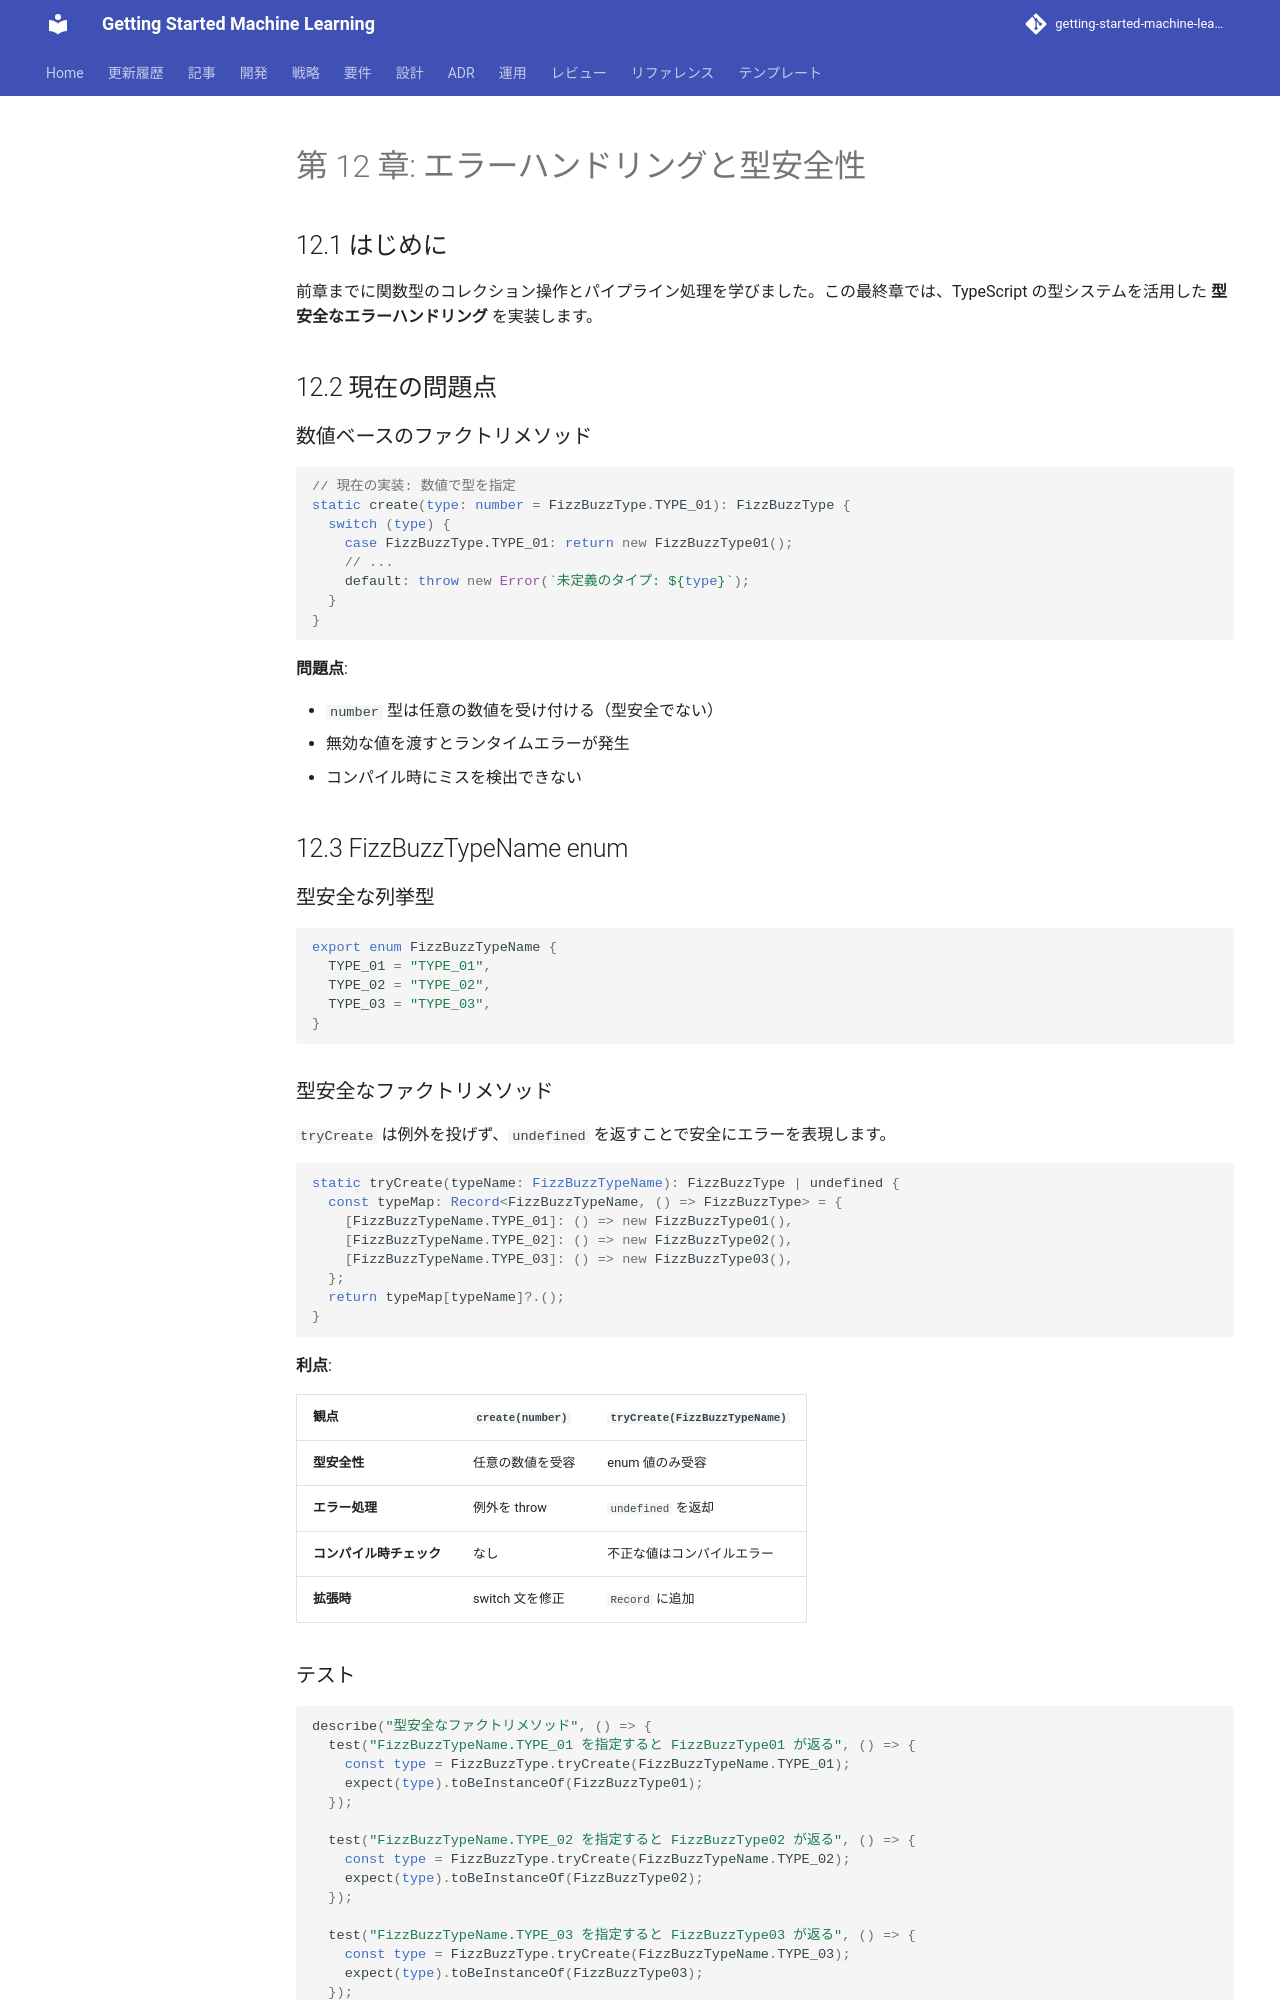

repository: k2works/getting-started-machine-learning · page: article/getting-start-tdd/node/12-error-handling-and-type-safety/index.html · generator: mkdocs

---
type: Article
title: "第 12 章: エラーハンドリングと型安全性"
description: "前章までに関数型のコレクション操作とパイプライン処理を学びました。"
tags: [article, getting-start-tdd, node]
status: stable
generated: { by: human:kakimomokuri, at: 2026-03-24T05:22:28Z }
---

# 第 12 章: エラーハンドリングと型安全性

## 12.1 はじめに

前章までに関数型のコレクション操作とパイプライン処理を学びました。この最終章では、TypeScript の型システムを活用した **型安全なエラーハンドリング** を実装します。

## 12.2 現在の問題点

### 数値ベースのファクトリメソッド

```typescript
// 現在の実装: 数値で型を指定
static create(type: number = FizzBuzzType.TYPE_01): FizzBuzzType {
  switch (type) {
    case FizzBuzzType.TYPE_01: return new FizzBuzzType01();
    // ...
    default: throw new Error(`未定義のタイプ: ${type}`);
  }
}
```

**問題点**:

- `number` 型は任意の数値を受け付ける（型安全でない）
- 無効な値を渡すとランタイムエラーが発生
- コンパイル時にミスを検出できない

## 12.3 FizzBuzzTypeName enum

### 型安全な列挙型

```typescript
export enum FizzBuzzTypeName {
  TYPE_01 = "TYPE_01",
  TYPE_02 = "TYPE_02",
  TYPE_03 = "TYPE_03",
}
```

### 型安全なファクトリメソッド

`tryCreate` は例外を投げず、`undefined` を返すことで安全にエラーを表現します。

```typescript
static tryCreate(typeName: FizzBuzzTypeName): FizzBuzzType | undefined {
  const typeMap: Record<FizzBuzzTypeName, () => FizzBuzzType> = {
    [FizzBuzzTypeName.TYPE_01]: () => new FizzBuzzType01(),
    [FizzBuzzTypeName.TYPE_02]: () => new FizzBuzzType02(),
    [FizzBuzzTypeName.TYPE_03]: () => new FizzBuzzType03(),
  };
  return typeMap[typeName]?.();
}
```

**利点**:

| 観点 | `create(number)` | `tryCreate(FizzBuzzTypeName)` |
|------|-----------------|------------------------------|
| **型安全性** | 任意の数値を受容 | enum 値のみ受容 |
| **エラー処理** | 例外を throw | `undefined` を返却 |
| **コンパイル時チェック** | なし | 不正な値はコンパイルエラー |
| **拡張時** | switch 文を修正 | `Record` に追加 |

### テスト

```typescript
describe("型安全なファクトリメソッド", () => {
  test("FizzBuzzTypeName.TYPE_01 を指定すると FizzBuzzType01 が返る", () => {
    const type = FizzBuzzType.tryCreate(FizzBuzzTypeName.TYPE_01);
    expect(type).toBeInstanceOf(FizzBuzzType01);
  });

  test("FizzBuzzTypeName.TYPE_02 を指定すると FizzBuzzType02 が返る", () => {
    const type = FizzBuzzType.tryCreate(FizzBuzzTypeName.TYPE_02);
    expect(type).toBeInstanceOf(FizzBuzzType02);
  });

  test("FizzBuzzTypeName.TYPE_03 を指定すると FizzBuzzType03 が返る", () => {
    const type = FizzBuzzType.tryCreate(FizzBuzzTypeName.TYPE_03);
    expect(type).toBeInstanceOf(FizzBuzzType03);
  });
});
```

## 12.4 検索メソッドと Union Types
